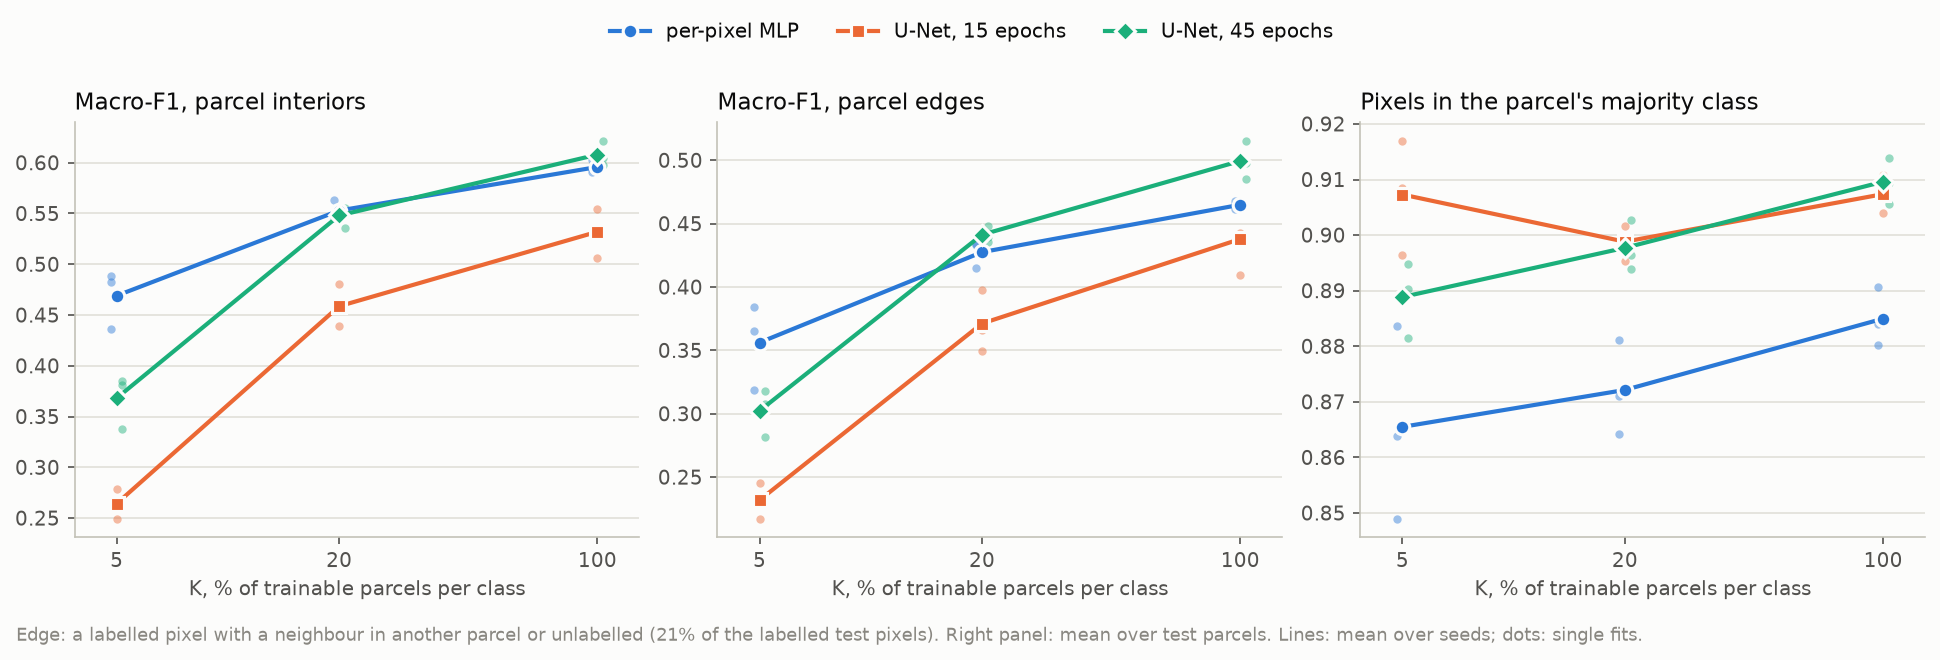

Values plotted in this chart, from the file beside it:
arm, pct, draw, seed, edge_f1, interior_f1, coherence, edge_share
tessera_v2m_mlp, 100, 0, 0, 0.4654, 0.6024, 0.8906, 0.2117
tessera_v2m_mlp, 100, 0, 1, 0.4676, 0.5941, 0.8802, 0.2117
tessera_v2m_mlp, 100, 0, 2, 0.4617, 0.5909, 0.884, 0.2117
tessera_v2m_mlp, 20, 0, 0, 0.4338, 0.5455, 0.8811, 0.2117
tessera_v2m_mlp, 20, 0, 1, 0.4334, 0.5634, 0.8643, 0.2117
tessera_v2m_mlp, 20, 0, 2, 0.4154, 0.5497, 0.8711, 0.2117
tessera_v2m_mlp, 5, 0, 0, 0.384, 0.4884, 0.849, 0.2117
tessera_v2m_mlp, 5, 0, 1, 0.3655, 0.4827, 0.8836, 0.2117
tessera_v2m_mlp, 5, 0, 2, 0.3191, 0.4359, 0.8639, 0.2117
tessera_v2m_unet, 100, 0, 0, 0.4422, 0.5352, 0.9074, 0.2117
tessera_v2m_unet, 100, 0, 1, 0.4093, 0.506, 0.9108, 0.2117
tessera_v2m_unet, 100, 0, 2, 0.4621, 0.5549, 0.904, 0.2117
tessera_v2m_unet, 20, 0, 0, 0.3499, 0.4396, 0.8995, 0.2117
tessera_v2m_unet, 20, 0, 1, 0.3974, 0.4804, 0.9017, 0.2117
tessera_v2m_unet, 20, 0, 2, 0.3663, 0.456, 0.8953, 0.2117
tessera_v2m_unet, 5, 0, 0, 0.2333, 0.2648, 0.8965, 0.2117
tessera_v2m_unet, 5, 0, 1, 0.2173, 0.2496, 0.9169, 0.2117
tessera_v2m_unet, 5, 0, 2, 0.245, 0.2785, 0.9085, 0.2117
tessera_v2m_unet_45ep, 100, 0, 0, 0.5153, 0.6215, 0.9056, 0.2117
tessera_v2m_unet_45ep, 100, 0, 1, 0.485, 0.5977, 0.9139, 0.2117
tessera_v2m_unet_45ep, 100, 0, 2, 0.4982, 0.6048, 0.9093, 0.2117
tessera_v2m_unet_45ep, 20, 0, 0, 0.4484, 0.5527, 0.8964, 0.2117
tessera_v2m_unet_45ep, 20, 0, 1, 0.4395, 0.5558, 0.9028, 0.2117
tessera_v2m_unet_45ep, 20, 0, 2, 0.4359, 0.5356, 0.8939, 0.2117
tessera_v2m_unet_45ep, 5, 0, 0, 0.3179, 0.3848, 0.8947, 0.2117
tessera_v2m_unet_45ep, 5, 0, 1, 0.3073, 0.3816, 0.8903, 0.2117
tessera_v2m_unet_45ep, 5, 0, 2, 0.2817, 0.3381, 0.8816, 0.2117
